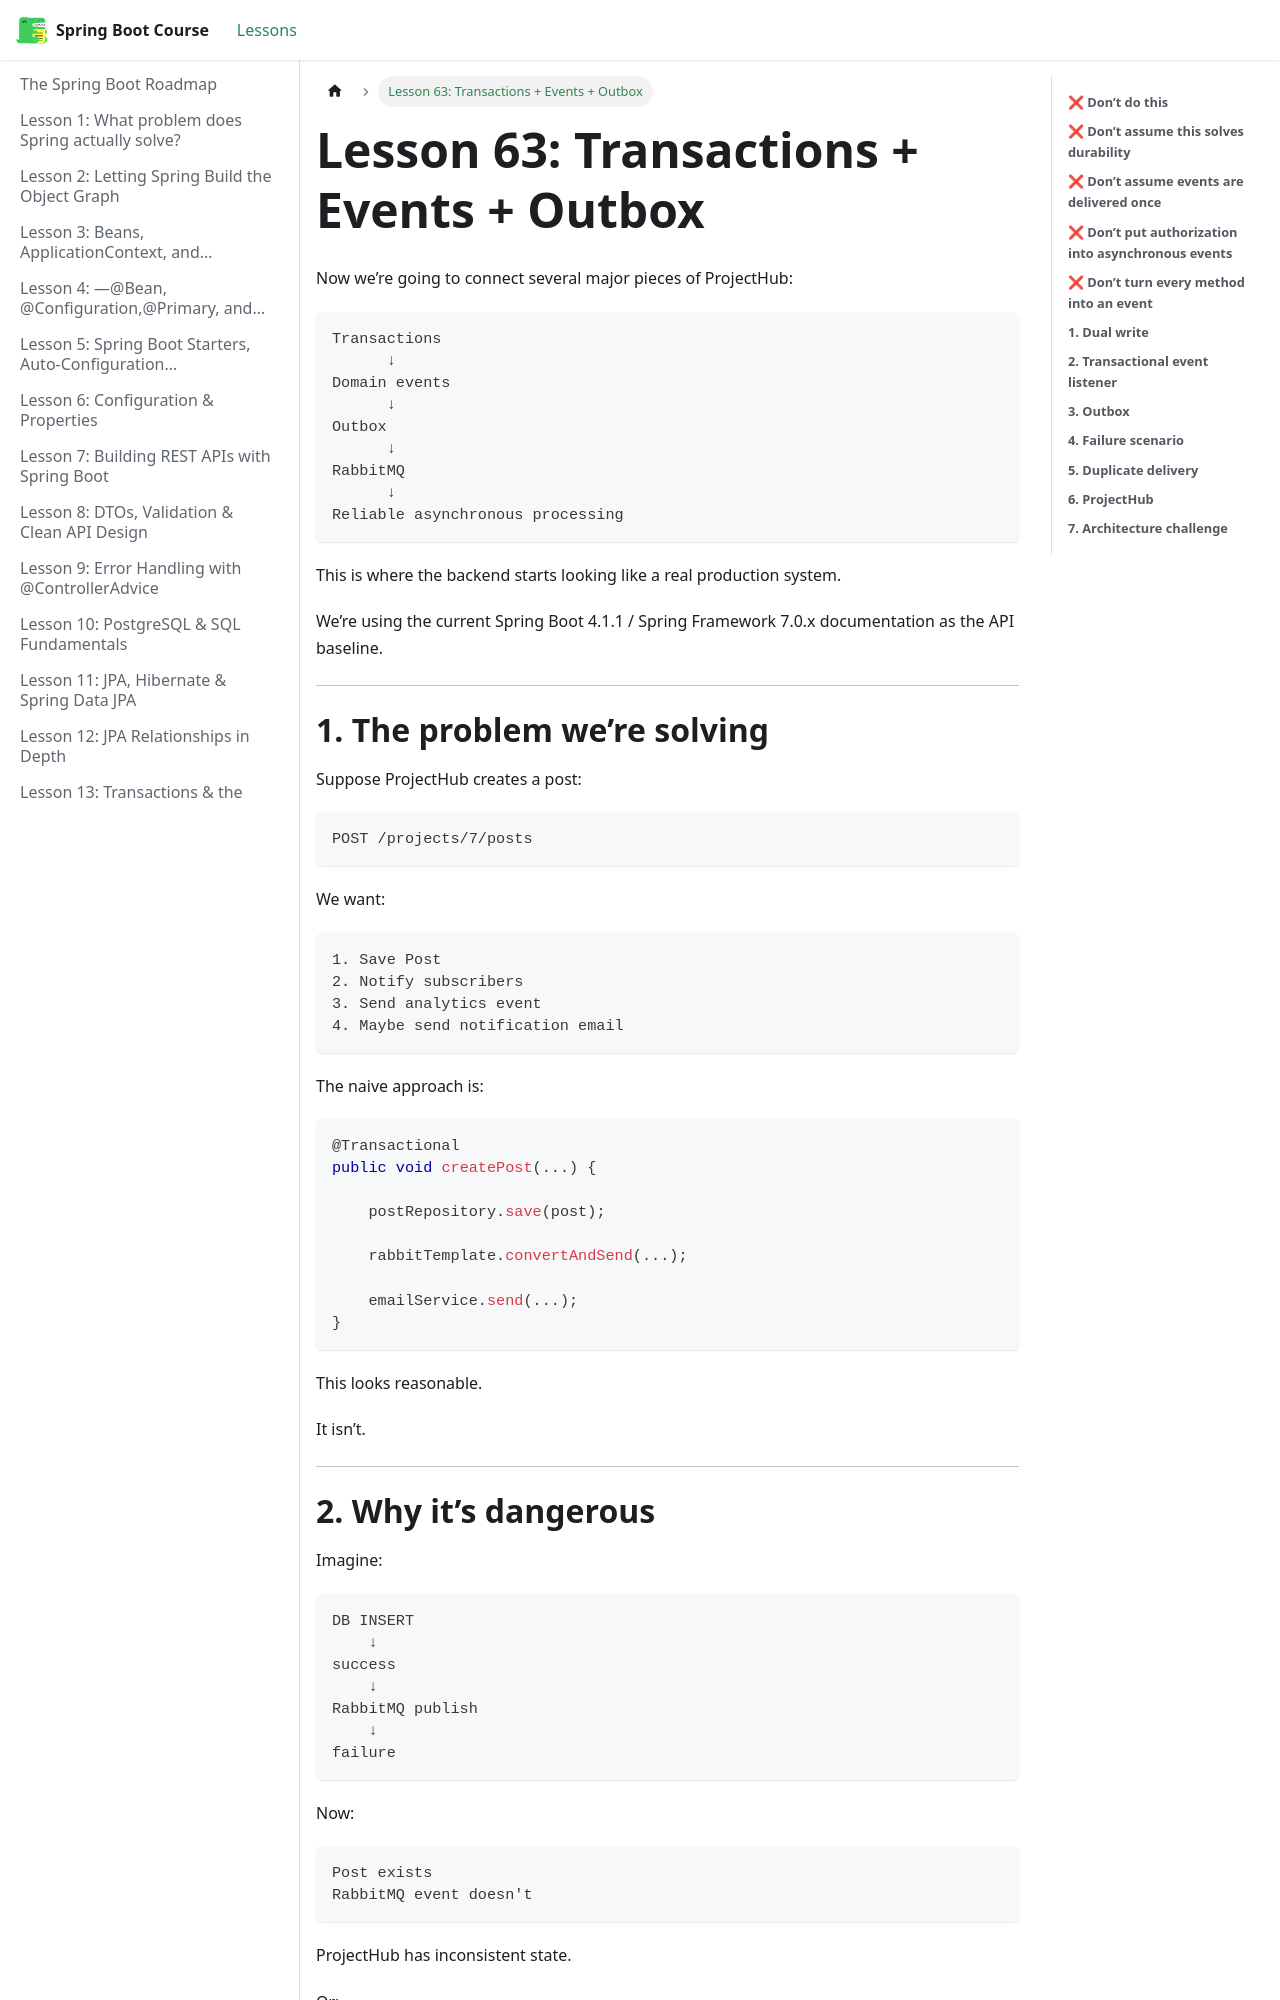

repository: BishoyHanyRaafat/spring-boot-docs · page: docs/lesson-63/index.html · generator: docusaurus

---
title: "Lesson 63: Transactions + Events + Outbox"
sidebar_position: 63
---

Now we’re going to connect several major pieces of ProjectHub:

```text
Transactions
      ↓
Domain events
      ↓
Outbox
      ↓
RabbitMQ
      ↓
Reliable asynchronous processing
```

This is where the backend starts looking like a real production system.

We’re using the current Spring Boot 4.1.1 / Spring Framework 7.0.x documentation as the API baseline.  

---

# **1. The problem we’re solving**

Suppose ProjectHub creates a post:

```text
POST /projects/7/posts
```

We want:

```text
1. Save Post
2. Notify subscribers
3. Send analytics event
4. Maybe send notification email
```

The naive approach is:

```java
@Transactional
public void createPost(...) {

    postRepository.save(post);

    rabbitTemplate.convertAndSend(...);

    emailService.send(...);
}
```

This looks reasonable.

It isn’t.

---
